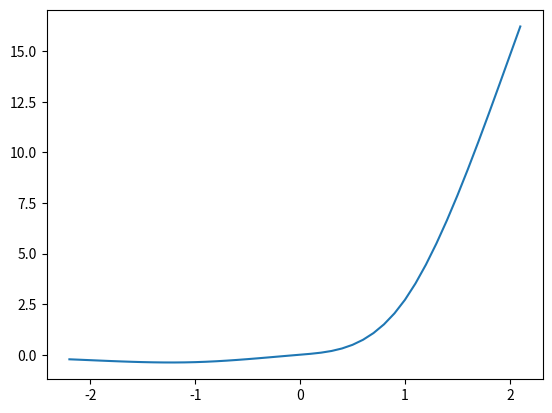

Here is the Python script that generated this plot:
import numpy as np
import matplotlib.pyplot as plt


class Equation:
    def __init__(self, values_x, values_y):
        self.values_x = values_x
        self.values_y = values_y
        self.intervals = [(values_x[i - 1],values_x[ i ]) for i in range(1, len(values_x))]
        self.values_h = 1
        self.CountQ()
        self.coef
    
    def CountQ(self):
        amountOfX = len(self.values_x)

        self.Qs = [0 for i in range(amountOfX)]
        coef = [{"a": 0, "b":0, "c":0, "d":0, "B":0, "A":0 } for i in range(amountOfX)]
        coef[1]["a"] = 0
        coef[amountOfX - 2]["c"] = 0
        
        for i in range(1, amountOfX - 1):
            coef[i]["d"] = (self.values_y[i + 1] - self.values_y[i]) / self.values_h
            coef[i]["d"] -= (self.values_y[i] - self.values_y[i - 1]) / self.values_h
        
        for i in range(2, amountOfX - 1):
            coef[i]["a"] = self.values_h / 6
        
        for i in range(1, amountOfX - 1):
            coef[i]["b"] = (2 * self.values_h) / 3
        
        for i in range(1, amountOfX - 2):
            coef[i]["c"] = self.values_h / 6
        
        coef[1]["A"] = - coef[1]["c"] / coef[1]["b"] 
        for i in range(2, amountOfX - 1):
            coef[i]["A"] = - coef[i]["c"] / (coef[i]["b"] + coef[i]["a"] * coef[i - 1]["A"])
        
        coef[1]["B"] = coef[1]["d"] / coef[i]["b"]
        for i in range(2, amountOfX - 1):
            coef[i]["B"] = (coef[i]["d"] - coef[i]["a"] * coef[i - 1]["B"]) / (coef[i]["b"] + coef[i]["a"] * coef[i - 1]["A"])
        
        for i in range(amountOfX - 2, 0, -1):
            self.Qs[i] = coef[i]["A"] * self.Qs[i + 1] + coef[i]["B"]
        self.coef = coef

    def __call__(self, x):

        if x < self.intervals[0][0]:
            return self.CountForInterval(x, 0)
        if x > self.intervals[len(self.intervals) - 1][1]:
            return self.CountForInterval(x, len(self.values_x) - 2)
        for i in range (0, len(self.intervals)):
            if x >= self.intervals[i][0] and x <= self.intervals[i][1]:
                return self.CountForInterval(x, i)

    def CountForInterval(self, x, intervalNumber):
        i = intervalNumber
        return  (
            (((self.Qs[i] * (self.values_x[i + 1] - x) ** 3) / 6 * self.values_h)) +  
            ((self.Qs[i + 1] * (x - self.values_x[i]) ** 3) / 6 * self.values_h) +
            (((self.values_y[i] / self.values_h) - self.Qs[i] * (self.values_h / 6)) * (self.values_x[i + 1] - x)) + 
            (((self.values_y[i + 1] / self.values_h) - self.Qs[i + 1] * (self.values_h / 6)) * (x - self.values_x[i]))
            )
            




#example
x = [-2.0, -1.0, 0.0, 1.0, 2.0]
y = [-0.27067, -0.36788, 0.0, 2.71183, 14.778]
point = -0.5
equaition = Equation(x, y)

values_fror_plot_X = [x*0.1 for x in range(-22, 22)]
values_fror_plot_1 = [equaition(x) for x in values_fror_plot_X]

point = -0.5

plt.plot(values_fror_plot_X, values_fror_plot_1)
plt.show()
print(equaition(point))